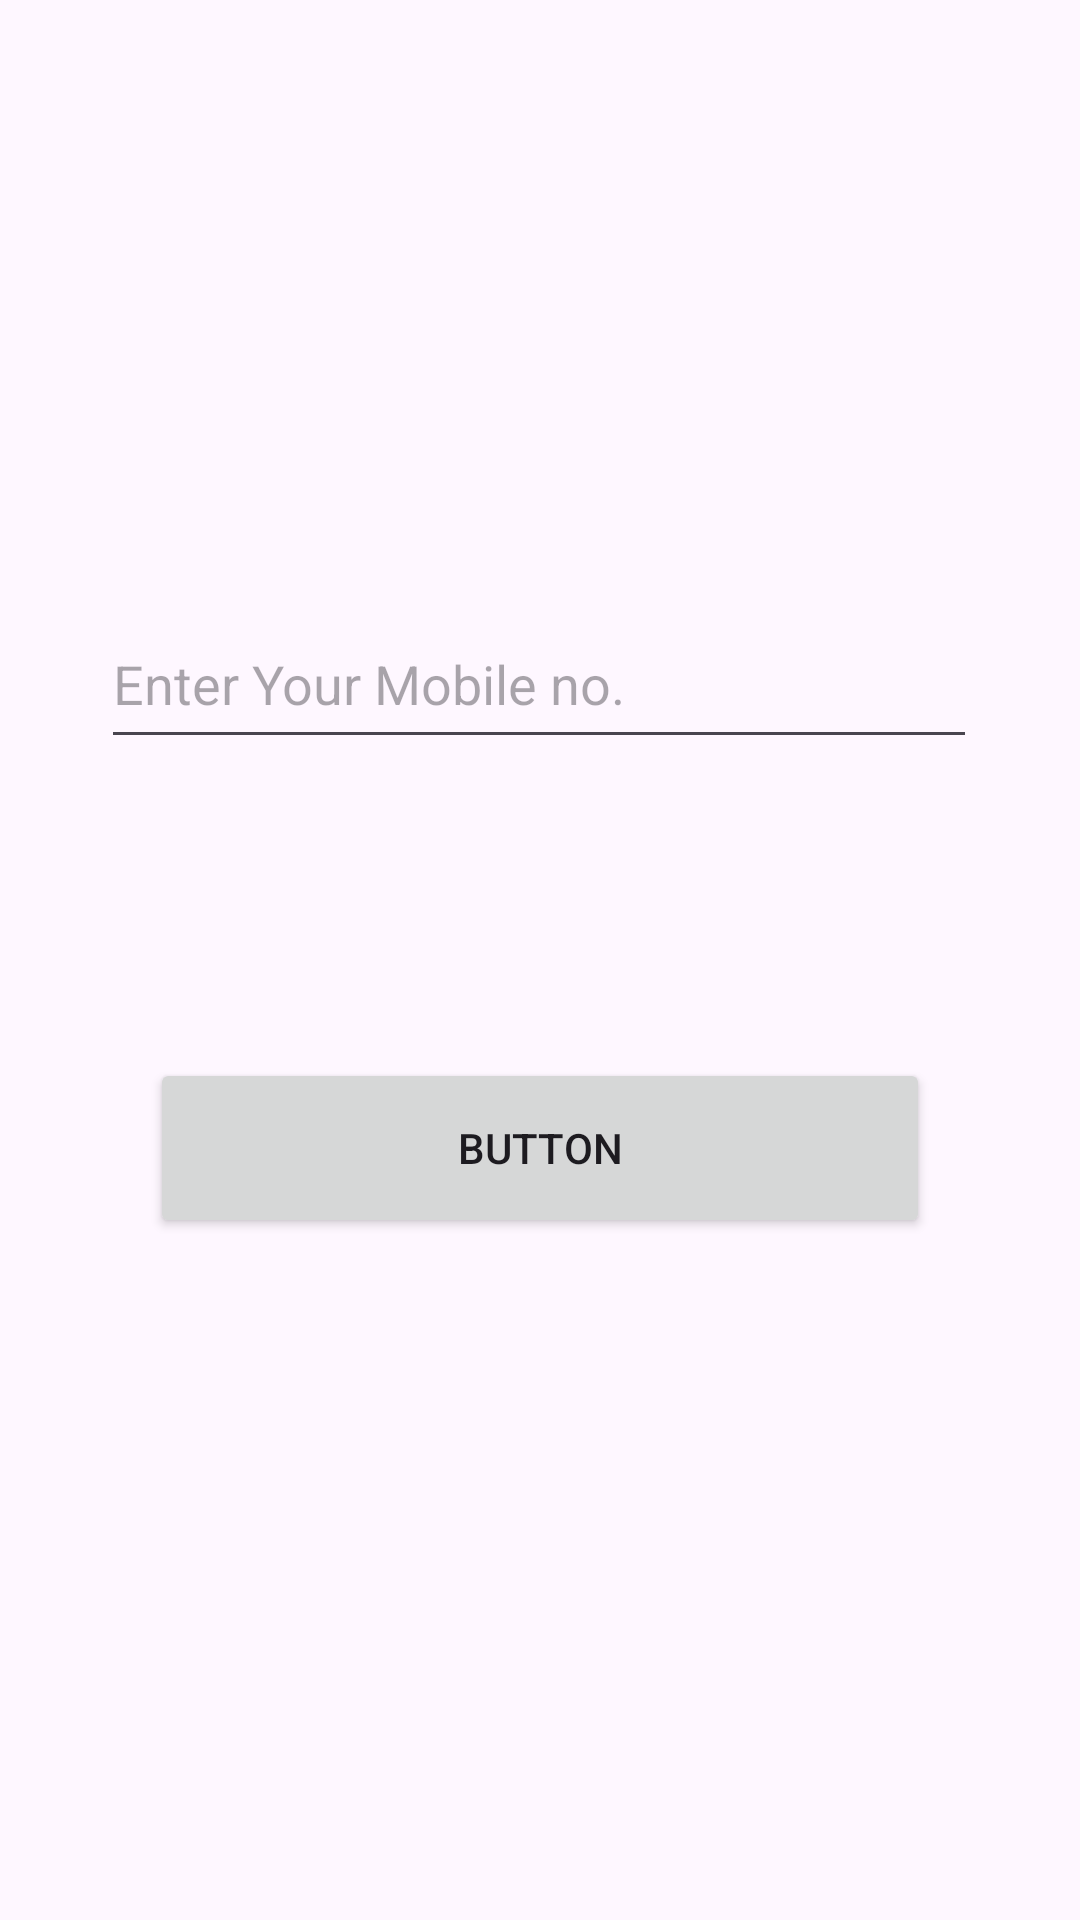

Layout XML and referenced resources for this Android screen:
<!-- AndroidManifest.xml: application theme Theme.Assignment_two_using_kotlin_and_xml -->
<!-- res/layout/activity_main.xml -->
<?xml version="1.0" encoding="utf-8"?>
<androidx.constraintlayout.widget.ConstraintLayout xmlns:android="http://schemas.android.com/apk/res/android"
    xmlns:app="http://schemas.android.com/apk/res-auto"
    xmlns:tools="http://schemas.android.com/tools"
    android:layout_width="match_parent"
    android:layout_height="match_parent"
    tools:context=".MainActivity">



        <EditText
            android:id="@+id/editTextPhone"
            android:layout_width="292dp"
            android:layout_height="53dp"
            android:layout_marginTop="200dp"
            android:ems="10"
            android:hint="Enter Your Mobile no."
            android:inputType="phone"
            app:layout_constraintEnd_toEndOf="parent"
            app:layout_constraintHorizontal_bias="0.497"
            app:layout_constraintStart_toStartOf="parent"
            app:layout_constraintTop_toTopOf="parent" />




        <Button
            android:id="@+id/button"
            android:layout_width="260dp"
            android:layout_height="60dp"
            android:text="Button"
            app:layout_constraintBottom_toBottomOf="parent"
            app:layout_constraintEnd_toEndOf="parent"
            app:layout_constraintStart_toStartOf="parent"
            app:layout_constraintTop_toTopOf="parent"
            app:layout_constraintVertical_bias="0.608" />




</androidx.constraintlayout.widget.ConstraintLayout>
<!-- resources referenced by this layout -->
<resources>
  <style name="Theme.Assignment_two_using_kotlin_and_xml" parent="Base.Theme.Assignment_two_using_kotlin_and_xml" />
  <style name="Base.Theme.Assignment_two_using_kotlin_and_xml" parent="Theme.Material3.DayNight.NoActionBar">
          
          
      </style>
</resources>
